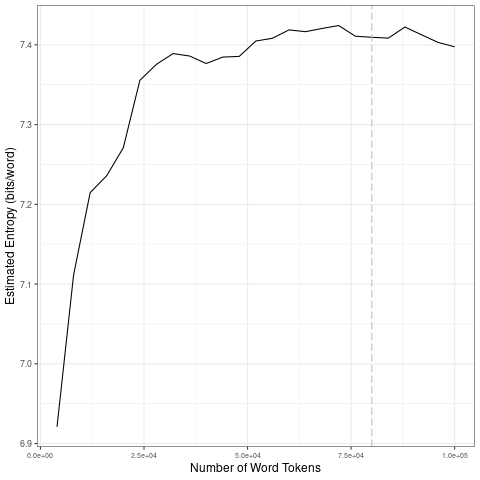

The table this chart was drawn from, first rows:
file, entropy.Corpus.Size, entropy.Entropy, sd.Corpus.Size, sd.SD
data/covid-clean/2020_by_en/2020-06-10_t…, 4000, 6.921, 20000, 0.1415
data/covid-clean/2020_by_en/2020-06-10_t…, 8000, 7.111, 40000, 0.01314
data/covid-clean/2020_by_en/2020-06-10_t…, 12000, 7.215, 60000, 0.0149
data/covid-clean/2020_by_en/2020-06-10_t…, 16000, 7.236, 80000, 0.006268
data/covid-clean/2020_by_en/2020-06-10_t…, 20000, 7.271, 1e+05, 0.009455
data/covid-clean/2020_by_en/2020-06-10_t…, 24000, 7.356, 20000, 0.1415
data/covid-clean/2020_by_en/2020-06-10_t…, 28000, 7.376, 40000, 0.01314
data/covid-clean/2020_by_en/2020-06-10_t…, 32000, 7.389, 60000, 0.0149
data/covid-clean/2020_by_en/2020-06-10_t…, 36000, 7.386, 80000, 0.006268
data/covid-clean/2020_by_en/2020-06-10_t…, 40000, 7.377, 1e+05, 0.009455
data/covid-clean/2020_by_en/2020-06-10_t…, 44000, 7.385, 20000, 0.1415
data/covid-clean/2020_by_en/2020-06-10_t…, 48000, 7.386, 40000, 0.01314
data/covid-clean/2020_by_en/2020-06-10_t…, 52000, 7.405, 60000, 0.0149
data/covid-clean/2020_by_en/2020-06-10_t…, 56000, 7.408, 80000, 0.006268
data/covid-clean/2020_by_en/2020-06-10_t…, 60000, 7.419, 1e+05, 0.009455
data/covid-clean/2020_by_en/2020-06-10_t…, 64000, 7.417, 20000, 0.1415
data/covid-clean/2020_by_en/2020-06-10_t…, 68000, 7.421, 40000, 0.01314
data/covid-clean/2020_by_en/2020-06-10_t…, 72000, 7.424, 60000, 0.0149
data/covid-clean/2020_by_en/2020-06-10_t…, 76000, 7.411, 80000, 0.006268
data/covid-clean/2020_by_en/2020-06-10_t…, 80000, 7.41, 1e+05, 0.009455
data/covid-clean/2020_by_en/2020-06-10_t…, 84000, 7.409, 20000, 0.1415
data/covid-clean/2020_by_en/2020-06-10_t…, 88000, 7.422, 40000, 0.01314
data/covid-clean/2020_by_en/2020-06-10_t…, 92000, 7.413, 60000, 0.0149
data/covid-clean/2020_by_en/2020-06-10_t…, 96000, 7.403, 80000, 0.006268
data/covid-clean/2020_by_en/2020-06-10_t…, 1e+05, 7.398, 1e+05, 0.009455
